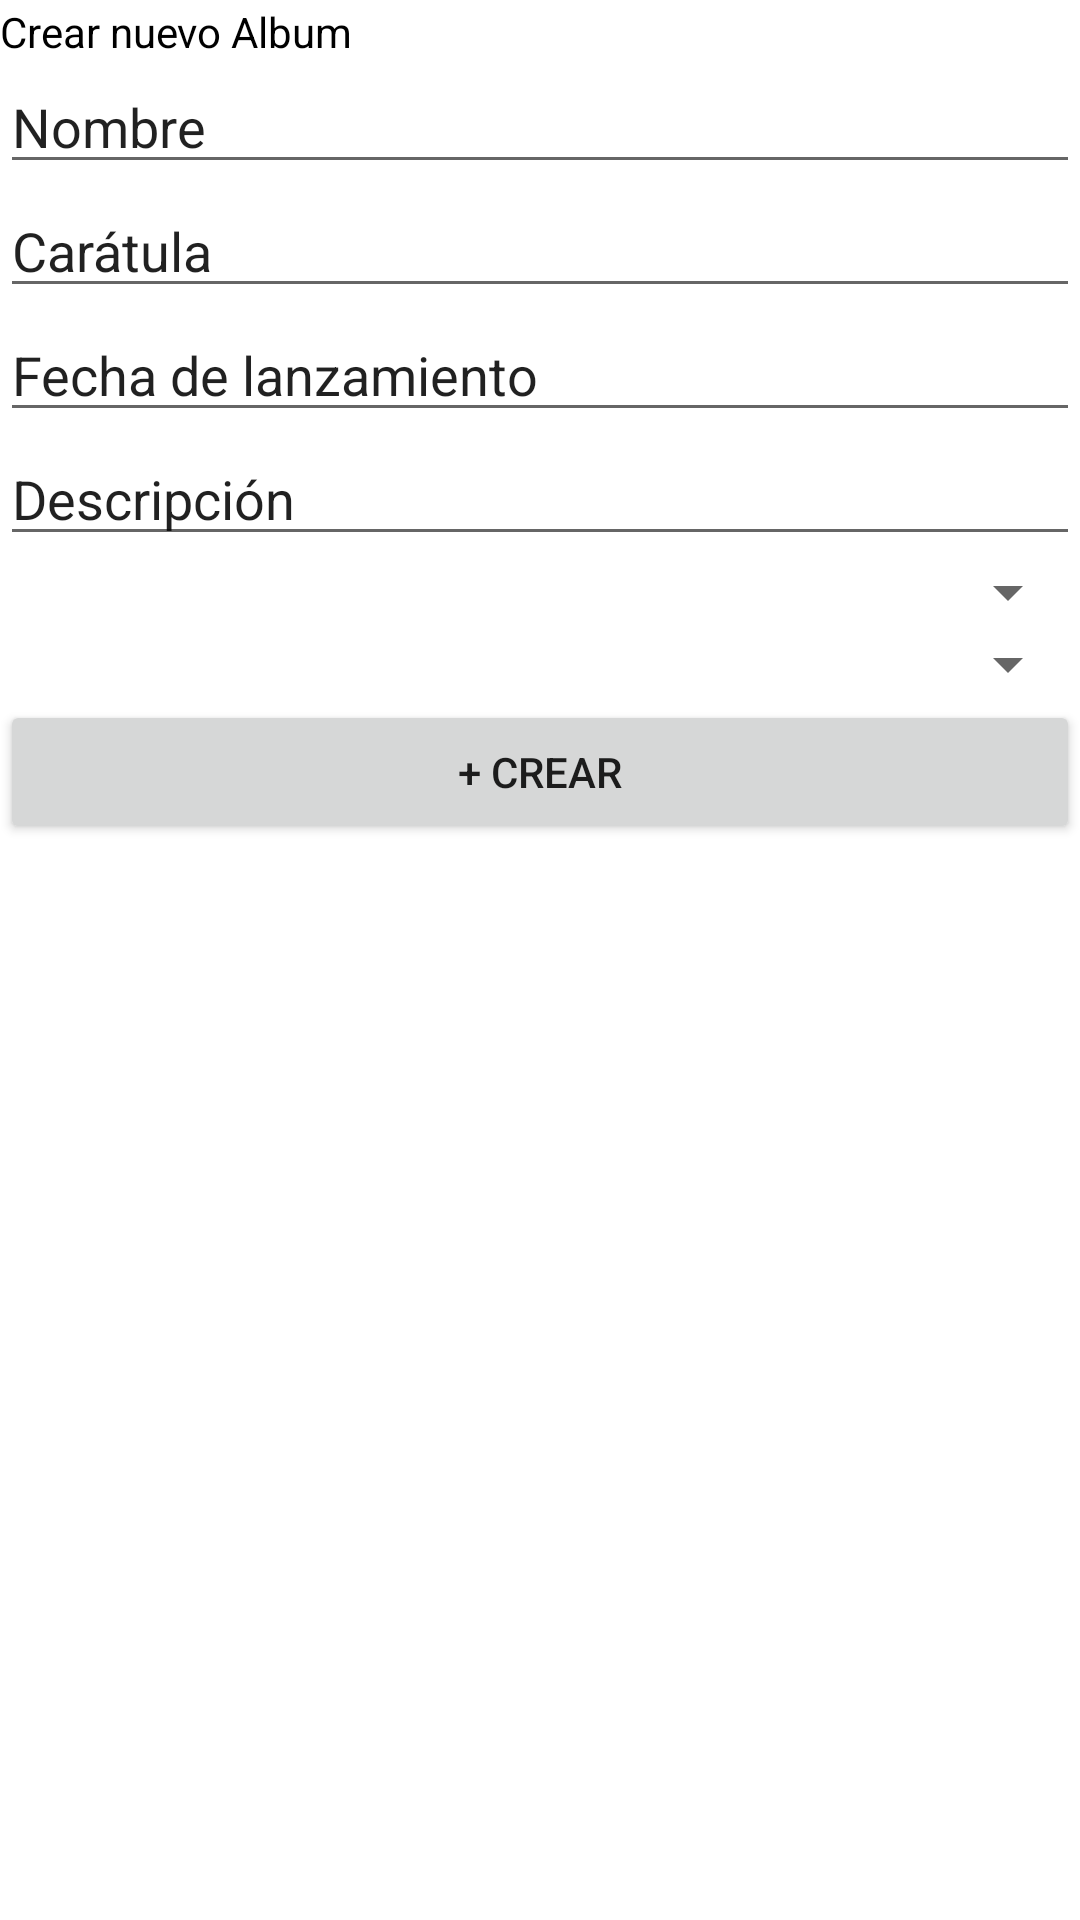

Write the Android layout XML for this screen, with the resource values it uses.
<!-- AndroidManifest.xml: application theme Theme.Vinilos -->
<!-- res/layout/new_album_item.xml -->
<?xml version="1.0" encoding="utf-8"?>
<androidx.constraintlayout.widget.ConstraintLayout xmlns:android="http://schemas.android.com/apk/res/android"
    xmlns:app="http://schemas.android.com/apk/res-auto"
    android:layout_width="match_parent"
    android:layout_height="match_parent">


    <LinearLayout
        android:id="@+id/linearLayout"
        android:layout_width="0dp"
        android:layout_height="0dp"
        android:layout_marginTop="1dp"
        android:layout_marginBottom="1dp"
        android:orientation="vertical"
        app:layout_constraintBottom_toBottomOf="parent"
        app:layout_constraintEnd_toEndOf="parent"
        app:layout_constraintStart_toStartOf="parent"
        app:layout_constraintTop_toTopOf="parent">

        <TextView
            android:id="@+id/textViewTitle"
            android:layout_width="match_parent"
            android:layout_height="wrap_content"
            android:text="@string/newalbum_textview_title" />

        <Space
            android:layout_width="match_parent"
            android:layout_height="wrap_content" />

        <LinearLayout
            android:layout_width="match_parent"
            android:layout_height="match_parent"
            android:orientation="vertical">

            <EditText
                android:id="@+id/editTextName"
                android:layout_width="match_parent"
                android:layout_height="wrap_content"
                android:text="@string/newalbum_textview_name"
                android:inputType="text"/>

            

            <EditText
                android:id="@+id/editTextCoverUrl"
                android:layout_width="match_parent"
                android:layout_height="wrap_content"
                android:text="@string/newalbum_textview_cover" />

            <EditText
                android:id="@+id/editTextDate"
                android:layout_width="match_parent"
                android:layout_height="wrap_content"
                android:ems="10"
                android:inputType="date"
                android:text="@string/newalbum_textview_releasedate" />

            <EditText
                android:id="@+id/editTextDescription"
                android:layout_width="match_parent"
                android:layout_height="wrap_content"
                android:ems="10"
                android:inputType="textPersonName"
                android:text="@string/newalbum_textview_description" />

            <Spinner
                android:id="@+id/spinnerGenre"
                android:layout_width="match_parent"
                android:layout_height="wrap_content"
                android:spinnerMode="dropdown" />

            <Spinner
                android:id="@+id/spinnerRecordLabel"
                android:layout_width="match_parent"
                android:layout_height="wrap_content"
                android:spinnerMode="dropdown" />

            

            <Space
                android:layout_width="match_parent"
                android:layout_height="wrap_content" />

            <Button
                android:id="@+id/buttonCreateAlbum"
                android:layout_width="match_parent"
                android:layout_height="wrap_content"
                android:text="@string/newalbum_button_create" />
        </LinearLayout>
    </LinearLayout>
</androidx.constraintlayout.widget.ConstraintLayout>
<!-- resources referenced by this layout -->
<resources>
  <string name="newalbum_button_create">+ Crear</string>
  <string name="newalbum_textview_cover">Carátula</string>
  <string name="newalbum_textview_description">Descripción</string>
  <string name="newalbum_textview_name">Nombre</string>
  <string name="newalbum_textview_releasedate">Fecha de lanzamiento</string>
  <string name="newalbum_textview_title">Crear nuevo Album</string>
  <style name="Theme.Vinilos" parent="Theme.MaterialComponents.DayNight.DarkActionBar">
          
          <item name="colorPrimary">@color/primaryColor</item>
          <item name="colorPrimaryVariant">@color/primaryDarkColor</item>
          <item name="colorOnPrimary">@color/primaryTextColor</item>
  
          
          <item name="colorSecondary">@color/secondaryColor</item>
          <item name="colorSecondaryVariant">@color/secondaryDarkColor</item>
          <item name="colorOnSecondary">@color/secondaryTextColor</item>
  
          
          <item name="android:statusBarColor">?attr/colorPrimaryVariant</item>
          
  
          <item name="cardViewStyle">@style/Widget.Vinilos.CardView</item>
          <item name="android:textViewStyle">@style/Widget.Vinilos.TextView</item>
  
      </style>
  <color name="primaryColor">#1a237e</color>
  <color name="primaryDarkColor">#000051</color>
  <color name="primaryTextColor">#ffffff</color>
  <color name="secondaryColor">#c5cae9</color>
  <color name="secondaryDarkColor">#9499b7</color>
  <color name="secondaryTextColor">#000000</color>
  <style name="Widget.Vinilos.CardView" parent="Widget.Material3.CardView.Outlined">
          <item name="android:gravity">center_vertical</item>
          <item name="android:textAppearance">?attr/textAppearanceBody1</item>
          <item name="android:textColor">@color/secondaryTextColor</item>
      </style>
  <style name="Widget.Vinilos.TextView" parent="Widget.AppCompat.TextView">
          <item name="android:textColor">@color/secondaryTextColor</item>
      </style>
</resources>
